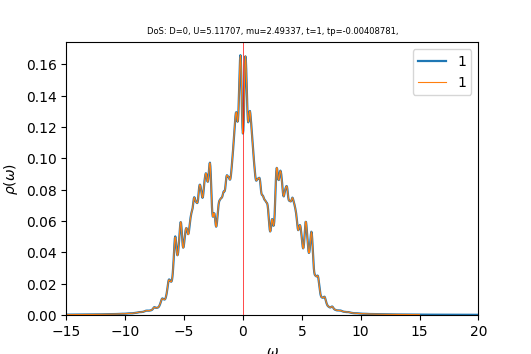

Values plotted in this chart, from the file beside it:
w	up_1	down_1	cumul_up_1	cumul_down_1	
-15	0.0002469	0.0002512	0	0
-14.96	0.0002483	0.0002526	8.69892e-06	8.8503e-06
-14.93	0.0002497	0.0002541	1.74468e-05	1.77514e-05
-14.89	0.0002511	0.0002555	2.62442e-05	2.67037e-05
-14.86	0.0002525	0.000257	3.50917e-05	3.57074e-05
-14.82	0.000254	0.0002585	4.39897e-05	4.47625e-05
-14.79	0.0002554	0.0002599	5.29384e-05	5.3869e-05
-14.75	0.0002569	0.0002614	6.19379e-05	6.30272e-05
-14.72	0.0002583	0.0002629	7.09885e-05	7.22377e-05
-14.68	0.0002598	0.0002644	8.00902e-05	8.15009e-05
-14.65	0.0002613	0.0002659	8.92436e-05	9.08174e-05
-14.61	0.0002628	0.0002675	9.84492e-05	0.0001002
-14.58	0.0002643	0.000269	0.0001077	0.0001096
-14.54	0.0002658	0.0002706	0.000117	0.0001191
-14.51	0.0002673	0.0002721	0.0001264	0.0001286
-14.47	0.0002688	0.0002737	0.0001358	0.0001382
-14.44	0.0002704	0.0002754	0.0001453	0.0001479
-14.4	0.000272	0.000277	0.0001548	0.0001576
-14.37	0.0002736	0.0002787	0.0001644	0.0001673
-14.33	0.0002752	0.0002804	0.000174	0.0001772
-14.3	0.0002769	0.0002821	0.0001837	0.000187
-14.26	0.0002786	0.0002839	0.0001935	0.000197
-14.23	0.0002803	0.0002857	0.0002033	0.000207
-14.19	0.000282	0.0002875	0.0002132	0.0002171
-14.16	0.0002838	0.0002894	0.0002231	0.0002272
-14.12	0.0002856	0.0002912	0.0002331	0.0002374
-14.09	0.0002874	0.0002931	0.0002432	0.0002477
-14.05	0.0002892	0.0002949	0.0002533	0.000258
-14.02	0.000291	0.0002966	0.0002635	0.0002684
-13.98	0.0002928	0.0002984	0.0002738	0.0002789
-13.95	0.0002945	0.0003002	0.0002841	0.0002894
-13.91	0.0002962	0.000302	0.0002945	0.0003
-13.88	0.000298	0.0003038	0.0003049	0.0003106
-13.84	0.0002998	0.0003057	0.0003154	0.0003213
-13.81	0.0003016	0.0003076	0.000326	0.0003321
-13.77	0.0003035	0.0003096	0.0003366	0.0003429
-13.74	0.0003054	0.0003116	0.0003473	0.0003538
-13.7	0.0003074	0.0003137	0.0003581	0.0003648
-13.67	0.0003094	0.0003158	0.0003689	0.0003759
-13.63	0.0003114	0.000318	0.0003798	0.000387
-13.6	0.0003135	0.0003203	0.0003908	0.0003983
-13.56	0.0003157	0.0003227	0.0004019	0.0004096
-13.53	0.000318	0.0003252	0.000413	0.000421
-13.49	0.0003203	0.0003277	0.0004243	0.0004325
-13.46	0.0003228	0.0003302	0.0004356	0.000444
-13.42	0.0003252	0.0003325	0.000447	0.0004557
-13.39	0.0003276	0.0003346	0.0004584	0.0004674
-13.35	0.0003298	0.0003365	0.00047	0.0004792
-13.32	0.0003317	0.0003384	0.0004816	0.000491
-13.28	0.0003336	0.0003404	0.0004933	0.000503
-13.25	0.0003355	0.0003424	0.0005051	0.000515
-13.21	0.0003375	0.0003446	0.0005169	0.000527
-13.18	0.0003396	0.0003469	0.0005288	0.0005392
-13.14	0.0003418	0.0003493	0.0005408	0.0005514
-13.11	0.0003441	0.0003518	0.0005528	0.0005637
-13.07	0.0003465	0.0003544	0.0005649	0.0005762
-13.04	0.000349	0.0003571	0.0005772	0.0005887
-13	0.0003516	0.0003599	0.0005895	0.0006013
-12.97	0.0003543	0.0003628	0.0006019	0.000614
-12.93	0.0003571	0.0003657	0.0006144	0.0006268
... 940 more rows
